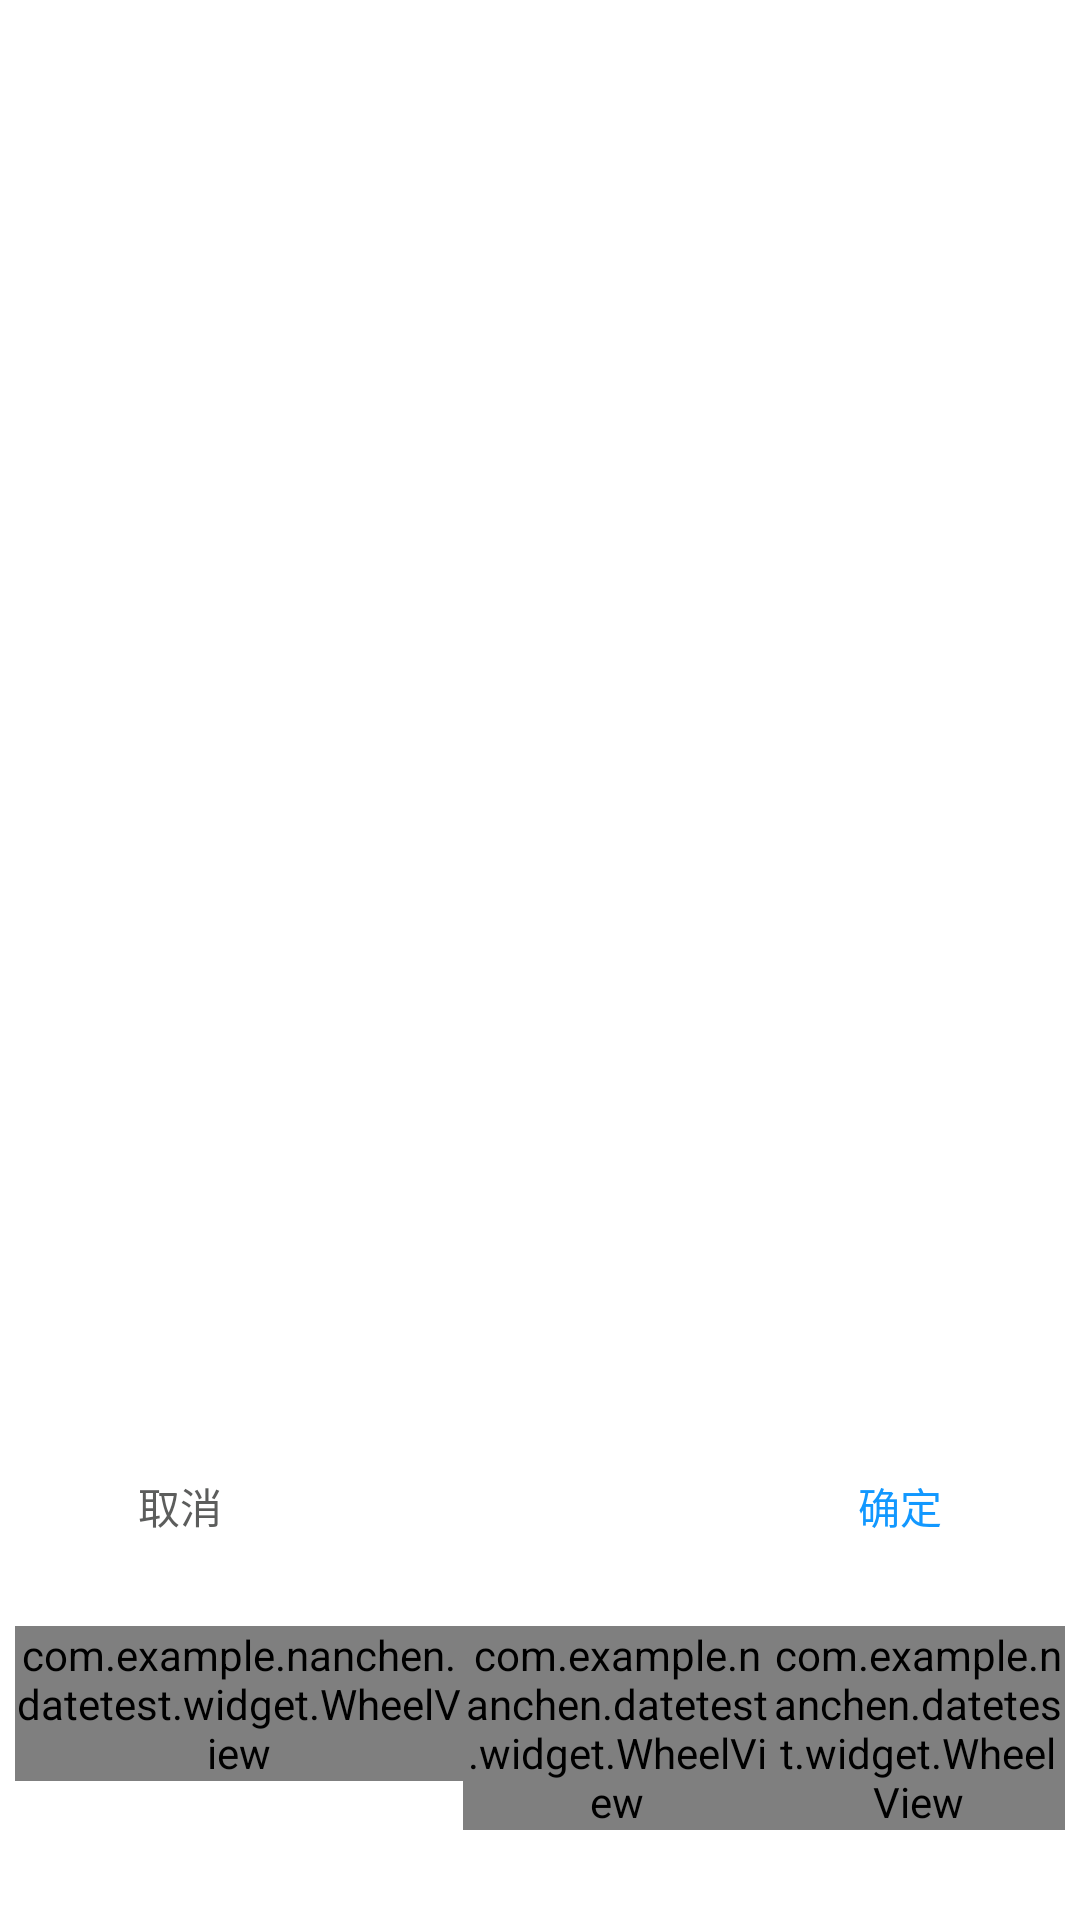

Reconstruct the res/layout file that produces this screen, plus the resources it refers to.
<!-- AndroidManifest.xml: application theme AppTheme -->
<!-- res/layout/datepicker_layout.xml -->
<?xml version="1.0" encoding="utf-8"?>
<LinearLayout xmlns:android="http://schemas.android.com/apk/res/android"
              android:layout_width="fill_parent"
              android:layout_height="match_parent"
              android:orientation="vertical">

    <LinearLayout
            android:id="@+id/view_none"
            android:layout_width="match_parent"
            android:layout_height="match_parent"
            android:layout_weight="1"
            android:orientation="vertical"
            >
    </LinearLayout>

    <LinearLayout
            android:layout_width="fill_parent"
            android:layout_height="wrap_content"
            android:background="#00000000"
            android:gravity="center"
            android:orientation="vertical">

        <RelativeLayout
                android:layout_width="fill_parent"
                android:layout_height="40dp"
                android:background="#fff"
                android:orientation="horizontal">

            <Button
                    android:id="@+id/cancel"
                    android:layout_width="120dp"
                    android:layout_height="fill_parent"
                    android:background="@drawable/dialog_btn_right_selector"
                    android:text="取消"
                    android:textColor="#5C5D5C"/>
            <Button
                    android:id="@+id/set"
                    android:layout_width="120dp"
                    android:layout_height="fill_parent"
                    android:background="@drawable/dialog_btn_left_selector"
                    android:text="确定"
                    android:layout_alignParentRight="true"
                    android:textColor="#1298FF"/>
        </RelativeLayout>

        <LinearLayout
                android:layout_width="fill_parent"
                android:layout_height="wrap_content"
                android:background="#fff"
                android:paddingBottom="20dp"
                android:paddingTop="10dp"
                android:orientation="horizontal">

            <com.example.nanchen.datetest.widget.WheelView
                    android:id="@+id/year"
                    android:layout_width="fill_parent"
                    android:layout_height="wrap_content"
                    android:layout_marginBottom="10dip"
                    android:layout_marginLeft="5dip"
                    android:layout_marginTop="10dip"
                    android:layout_weight="0.8"/>

            <com.example.nanchen.datetest.widget.WheelView
                    android:id="@+id/month"
                    android:layout_width="fill_parent"
                    android:layout_height="wrap_content"
                    android:layout_marginBottom="10dip"
                    android:layout_marginTop="10dip"
                    android:layout_weight="1"/>

            <com.example.nanchen.datetest.widget.WheelView
                    android:id="@+id/day"
                    android:layout_width="fill_parent"
                    android:layout_height="wrap_content"
                    android:layout_marginBottom="10dip"
                    android:layout_marginRight="5dip"
                    android:layout_marginTop="10dip"
                    android:layout_weight="1"/>
        </LinearLayout>


    </LinearLayout>

</LinearLayout>
<!-- resources referenced by this layout -->
<resources>
  <style name="AppTheme" parent="AppBaseTheme">
          
      </style>
  <style name="AppBaseTheme" parent="android:Theme.Light">
          
      </style>
</resources>
